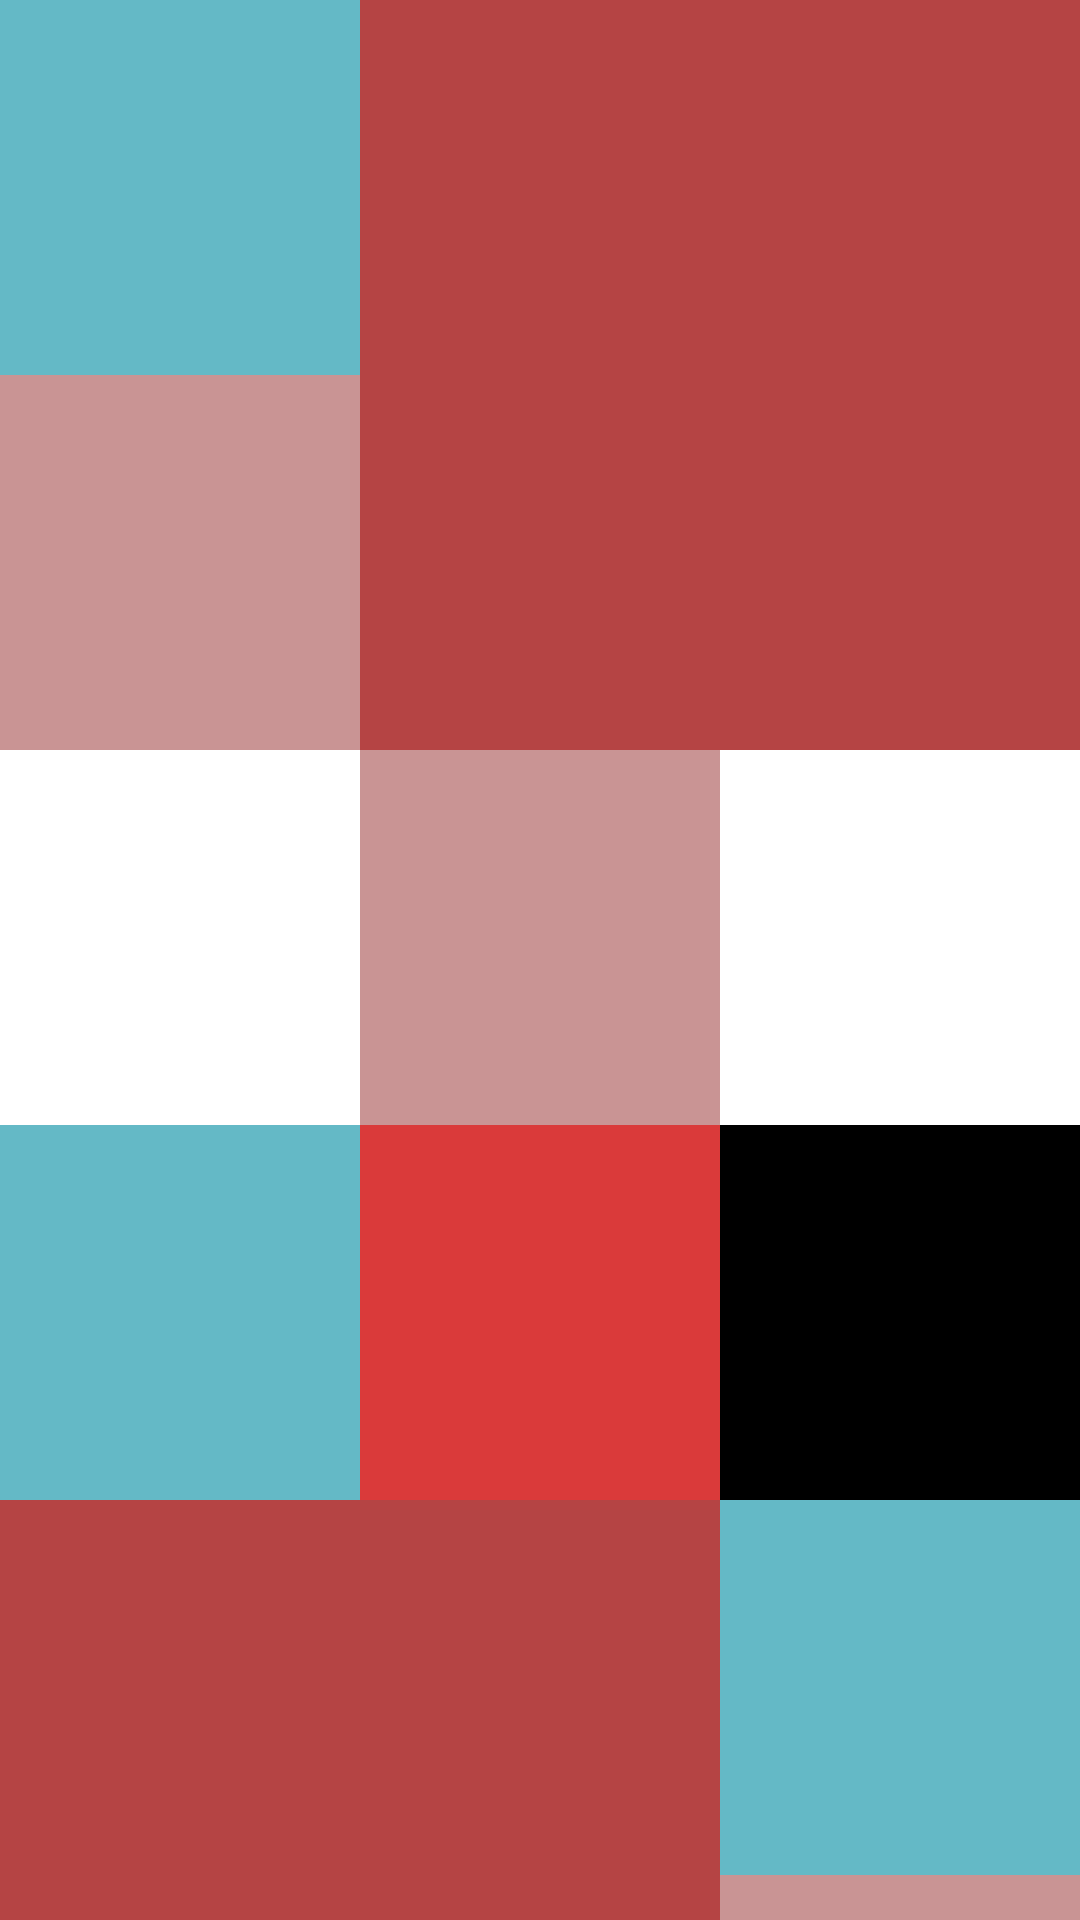

The Android layout XML behind this screen, and the referenced resources:
<!-- AndroidManifest.xml: application theme Instargram -->
<!-- res/layout/search_view.xml -->
<?xml version="1.0" encoding="utf-8"?>
<LinearLayout xmlns:android="http://schemas.android.com/apk/res/android"
    android:layout_width="match_parent"
    android:layout_height="match_parent">

    <LinearLayout
        android:id="@+id/searchRecyclerViewFrame"
        android:layout_width="match_parent"
        android:layout_height="match_parent"
        android:orientation="vertical">

        <LinearLayout
            android:id="@+id/searchImageFrame1"
            android:layout_width="match_parent"
            android:layout_height="500dp"
            android:orientation="horizontal">

            <LinearLayout
                android:layout_width="0dp"
                android:layout_height="match_parent"
                android:layout_weight="1"
                android:orientation="vertical">

                <ImageView
                    android:id="@+id/searchImage1"
                    android:layout_width="match_parent"
                    android:layout_height="0dp"
                    android:layout_weight="1"
                    android:background="#64B9C6" />

                <ImageView
                    android:id="@+id/searchImage2"
                    android:layout_width="match_parent"
                    android:layout_height="0dp"
                    android:layout_weight="1"
                    android:background="#C99494" />

                <ImageView
                    android:id="@+id/searchImage3"
                    android:layout_width="match_parent"
                    android:layout_height="0dp"
                    android:layout_weight="1"
                    android:background="#FFFFFF" />

                <ImageView
                    android:id="@+id/searchImage4"
                    android:layout_width="match_parent"
                    android:layout_height="0dp"
                    android:layout_weight="1"
                    android:background="#64B9C6" />
            </LinearLayout>

            <LinearLayout
                android:layout_width="0dp"
                android:layout_height="match_parent"
                android:layout_weight="2"
                android:orientation="vertical">

                <LinearLayout
                    android:layout_width="match_parent"
                    android:layout_height="0dp"
                    android:layout_weight="2"
                    android:orientation="horizontal">

                    <ImageView
                        android:id="@+id/searchBigImage1"
                        android:layout_width="match_parent"
                        android:layout_height="match_parent"
                        android:background="#B54444" />
                </LinearLayout>

                <LinearLayout
                    android:layout_width="match_parent"
                    android:layout_height="0dp"
                    android:layout_weight="1"
                    android:orientation="horizontal">

                    <ImageView
                        android:id="@+id/searchImage5"
                        android:layout_width="0dp"
                        android:layout_height="match_parent"
                        android:layout_weight="1"
                        android:background="#C99494" />

                    <ImageView
                        android:id="@+id/searchImage6"
                        android:layout_width="0dp"
                        android:layout_height="match_parent"
                        android:layout_weight="1"
                        android:background="#FFFFFF" />
                </LinearLayout>

                <LinearLayout
                    android:layout_width="match_parent"
                    android:layout_height="0dp"
                    android:layout_weight="1"
                    android:orientation="horizontal">

                    <ImageView
                        android:id="@+id/searchImage7"
                        android:layout_width="0dp"
                        android:layout_height="match_parent"
                        android:layout_weight="1"
                        android:background="#DA3A3A" />

                    <ImageView
                        android:id="@+id/searchImage8"
                        android:layout_width="0dp"
                        android:layout_height="match_parent"
                        android:layout_weight="1"
                        android:background="#000000" />
                </LinearLayout>
            </LinearLayout>
        </LinearLayout>

        <LinearLayout
            android:id="@+id/searchImageFrame2"
            android:layout_width="match_parent"
            android:layout_height="500dp"
            android:orientation="horizontal">

            <LinearLayout
                android:layout_width="0dp"
                android:layout_height="match_parent"
                android:orientation="vertical"
                android:layout_weight="2">

                <LinearLayout
                    android:layout_width="match_parent"
                    android:layout_height="0dp"
                    android:orientation="horizontal"
                    android:layout_weight="2">

                    <ImageView
                        android:id="@+id/searchBigImage2"
                        android:layout_width="match_parent"
                        android:layout_height="match_parent"
                        android:background="#B54444"/>
                </LinearLayout>

                <LinearLayout
                    android:layout_width="match_parent"
                    android:layout_height="0dp"
                    android:orientation="horizontal"
                    android:layout_weight="1">

                    <ImageView
                        android:id="@+id/searchImage13"
                        android:layout_width="0dp"
                        android:layout_height="match_parent"
                        android:background="#C99494"
                        android:layout_weight="1"/>
                    <ImageView
                        android:id="@+id/searchImage14"
                        android:layout_width="0dp"
                        android:layout_height="match_parent"
                        android:background="#DC59E3"
                        android:layout_weight="1"/>
                </LinearLayout>

                <LinearLayout
                    android:layout_width="match_parent"
                    android:layout_height="0dp"
                    android:orientation="horizontal"
                    android:layout_weight="1">

                    <ImageView
                        android:id="@+id/searchImage15"
                        android:layout_width="0dp"
                        android:layout_height="match_parent"
                        android:background="#DA3A3A"
                        android:layout_weight="1"/>
                    <ImageView
                        android:id="@+id/searchImage16"
                        android:layout_width="0dp"
                        android:layout_height="match_parent"
                        android:background="#000000"
                        android:layout_weight="1"/>
                </LinearLayout>
            </LinearLayout>

            <LinearLayout
                android:layout_width="0dp"
                android:layout_height="match_parent"
                android:orientation="vertical"
                android:layout_weight="1">

                <ImageView
                    android:id="@+id/searchImage9"
                    android:layout_width="match_parent"
                    android:layout_height="0dp"
                    android:background="#64B9C6"
                    android:layout_weight="1"/>
                <ImageView
                    android:id="@+id/searchImage10"
                    android:layout_width="match_parent"
                    android:layout_height="0dp"
                    android:background="#C99494"
                    android:layout_weight="1"/>
                <ImageView
                    android:id="@+id/searchImage11"
                    android:layout_width="match_parent"
                    android:layout_height="0dp"
                    android:background="#FFFFFF"
                    android:layout_weight="1"/>
                <ImageView
                    android:id="@+id/searchImage12"
                    android:layout_width="match_parent"
                    android:layout_height="0dp"
                    android:background="#64B9C6"
                    android:layout_weight="1"/>
            </LinearLayout>
        </LinearLayout>
    </LinearLayout>
</LinearLayout>
<!-- resources referenced by this layout -->
<resources>
  <style name="Instargram" parent="Theme.AppCompat">
  
          <item name="colorPrimary">#000000</item>
          <item name="colorPrimaryDark">#000000</item>
          <item name="colorAccent">@color/colorAccent</item>
      </style>
  <color name="colorAccent">#03DAC5</color>
</resources>
